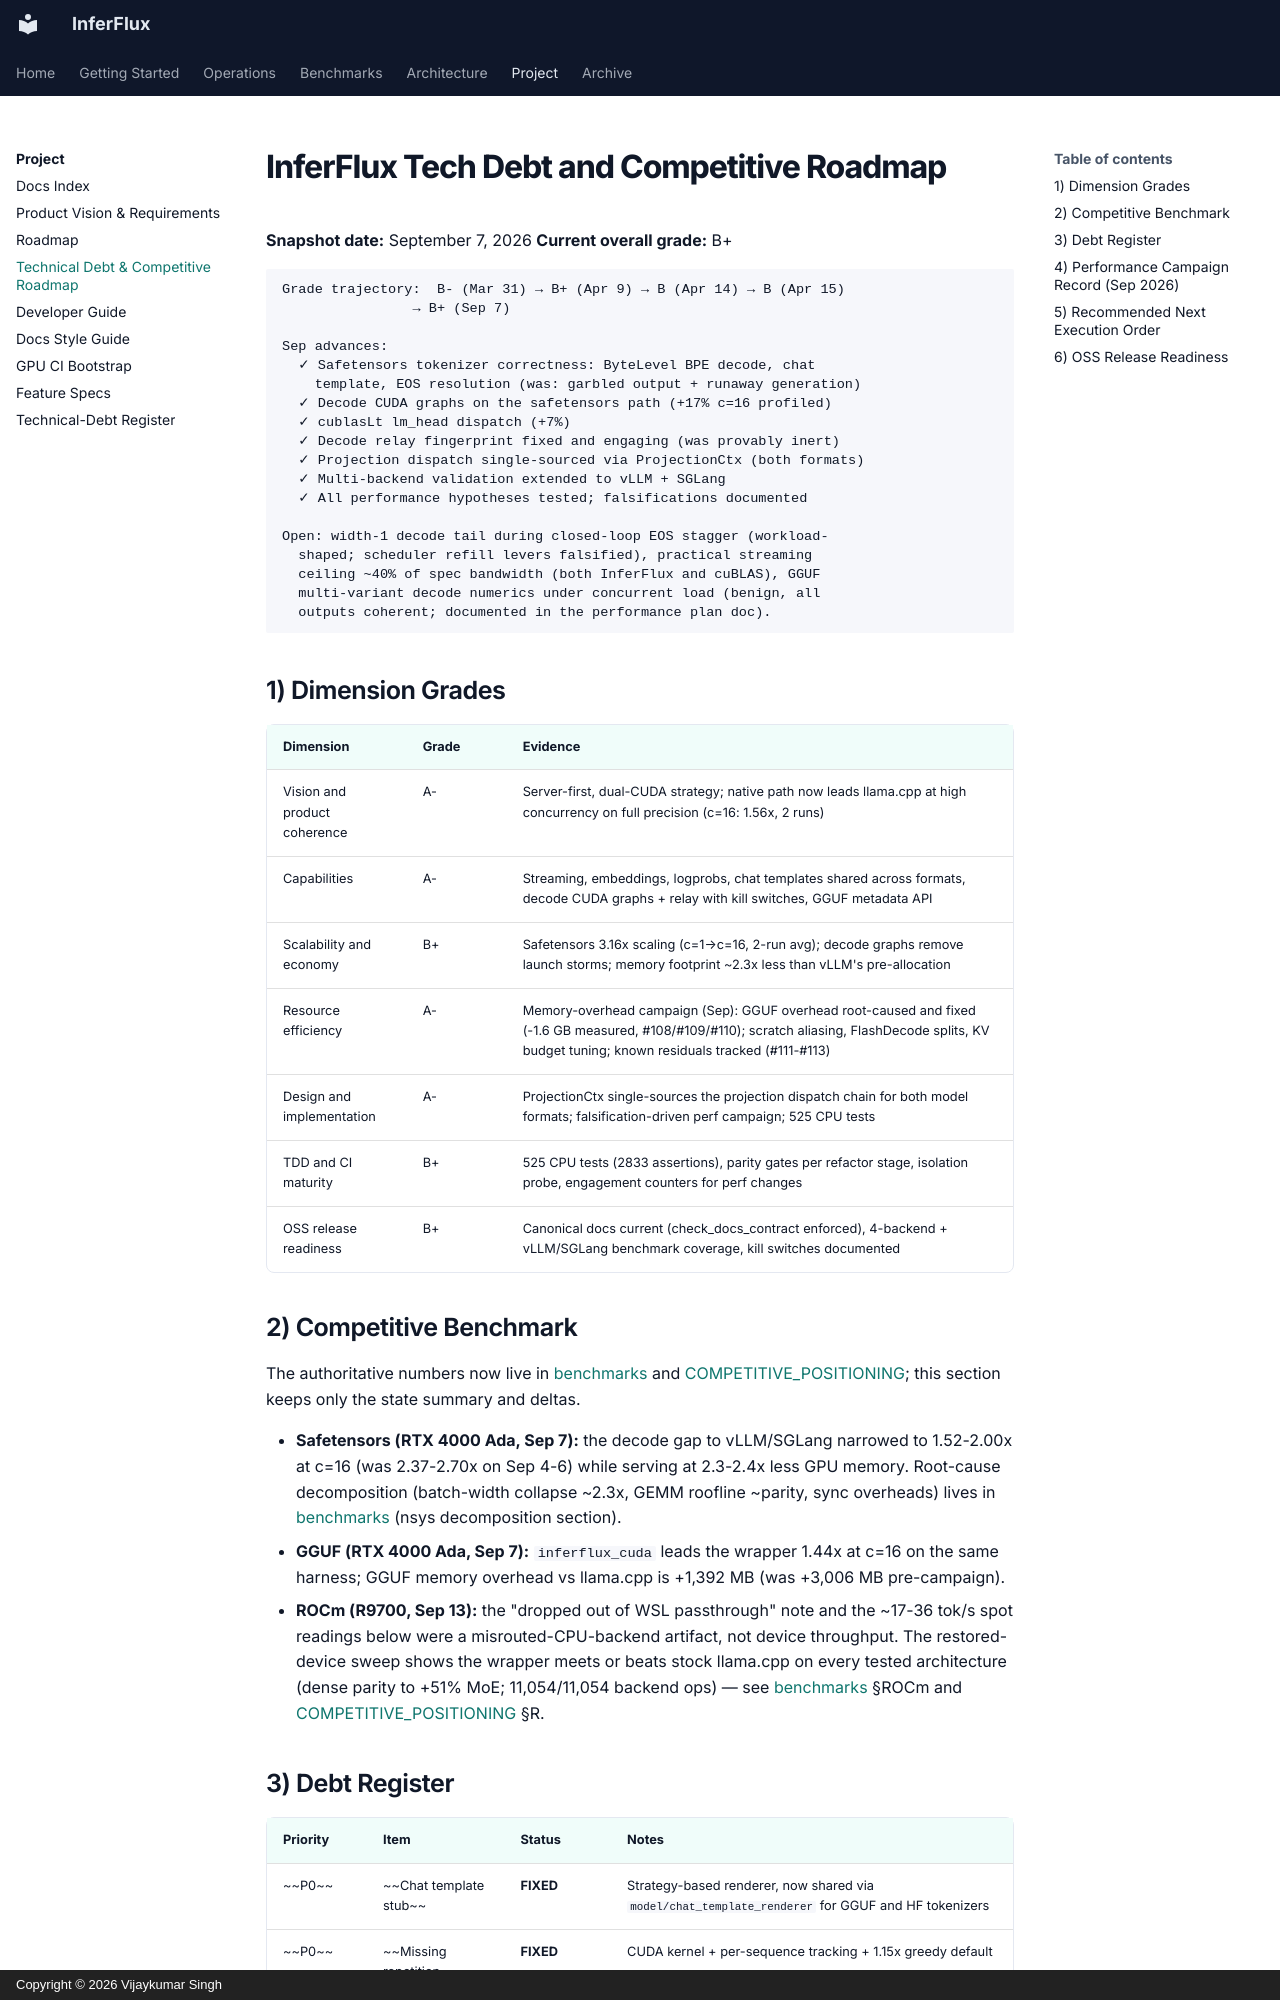

repository: anvai-labs/inferflux · page: TechDebt_and_Competitive_Roadmap/index.html · generator: mkdocs · copyright: Copyright © 2026 Vijaykumar Singh

# InferFlux Tech Debt and Competitive Roadmap

**Snapshot date:** September 7, 2026
**Current overall grade:** B+

```
Grade trajectory:  B- (Mar 31) → B+ (Apr 9) → B (Apr 14) → B (Apr 15)
                → B+ (Sep 7)

Sep advances:
  ✓ Safetensors tokenizer correctness: ByteLevel BPE decode, chat
    template, EOS resolution (was: garbled output + runaway generation)
  ✓ Decode CUDA graphs on the safetensors path (+17% c=16 profiled)
  ✓ cublasLt lm_head dispatch (+7%)
  ✓ Decode relay fingerprint fixed and engaging (was provably inert)
  ✓ Projection dispatch single-sourced via ProjectionCtx (both formats)
  ✓ Multi-backend validation extended to vLLM + SGLang
  ✓ All performance hypotheses tested; falsifications documented

Open: width-1 decode tail during closed-loop EOS stagger (workload-
  shaped; scheduler refill levers falsified), practical streaming
  ceiling ~40% of spec bandwidth (both InferFlux and cuBLAS), GGUF
  multi-variant decode numerics under concurrent load (benign, all
  outputs coherent; documented in the performance plan doc).
```

## 1) Dimension Grades

| Dimension | Grade | Evidence |
|---|---|---|
| Vision and product coherence | A- | Server-first, dual-CUDA strategy; native path now leads llama.cpp at high concurrency on full precision (c=16: 1.56x, 2 runs) |
| Capabilities | A- | Streaming, embeddings, logprobs, chat templates shared across formats, decode CUDA graphs + relay with kill switches, GGUF metadata API |
| Scalability and economy | B+ | Safetensors 3.16x scaling (c=1→c=16, 2-run avg); decode graphs remove launch storms; memory footprint ~2.3x less than vLLM's pre-allocation |
| Resource efficiency | A- | Memory-overhead campaign (Sep): GGUF overhead root-caused and fixed (-1.6 GB measured, #108/#109/#110); scratch aliasing, FlashDecode splits, KV budget tuning; known residuals tracked (#111-#113) |
| Design and implementation | A- | ProjectionCtx single-sources the projection dispatch chain for both model formats; falsification-driven perf campaign; 525 CPU tests |
| TDD and CI maturity | B+ | 525 CPU tests (2833 assertions), parity gates per refactor stage, isolation probe, engagement counters for perf changes |
| OSS release readiness | B+ | Canonical docs current (check_docs_contract enforced), 4-backend + vLLM/SGLang benchmark coverage, kill switches documented |

## 2) Competitive Benchmark

The authoritative numbers now live in [benchmarks](benchmarks.md) and
[COMPETITIVE_POSITIONING](COMPETITIVE_POSITIONING.md); this section keeps
only the state summary and deltas.

- **Safetensors (RTX 4000 Ada, Sep 7):** the decode gap to vLLM/SGLang
  narrowed to 1.52-2.00x at c=16 (was 2.37-2.70x on Sep 4-6) while serving
  at 2.3-2.4x less GPU memory. Root-cause decomposition (batch-width
  collapse ~2.3x, GEMM roofline ~parity, sync overheads) lives in
  [benchmarks](benchmarks.md) (nsys decomposition section).
- **GGUF (RTX 4000 Ada, Sep 7):** `inferflux_cuda` leads the wrapper 1.44x
  at c=16 on the same harness; GGUF memory overhead vs llama.cpp is
  +1,392 MB (was +3,006 MB pre-campaign).
- **ROCm (R9700, Sep 13):** the "dropped out of WSL passthrough" note and
  the ~17-36 tok/s spot readings below were a misrouted-CPU-backend
  artifact, not device throughput. The restored-device sweep shows the
  wrapper meets or beats stock llama.cpp on every tested architecture
  (dense parity to +51% MoE; 11,054/11,054 backend ops) — see
  [benchmarks](benchmarks.md) §ROCm and [COMPETITIVE_POSITIONING](COMPETITIVE_POSITIONING.md) §R.
